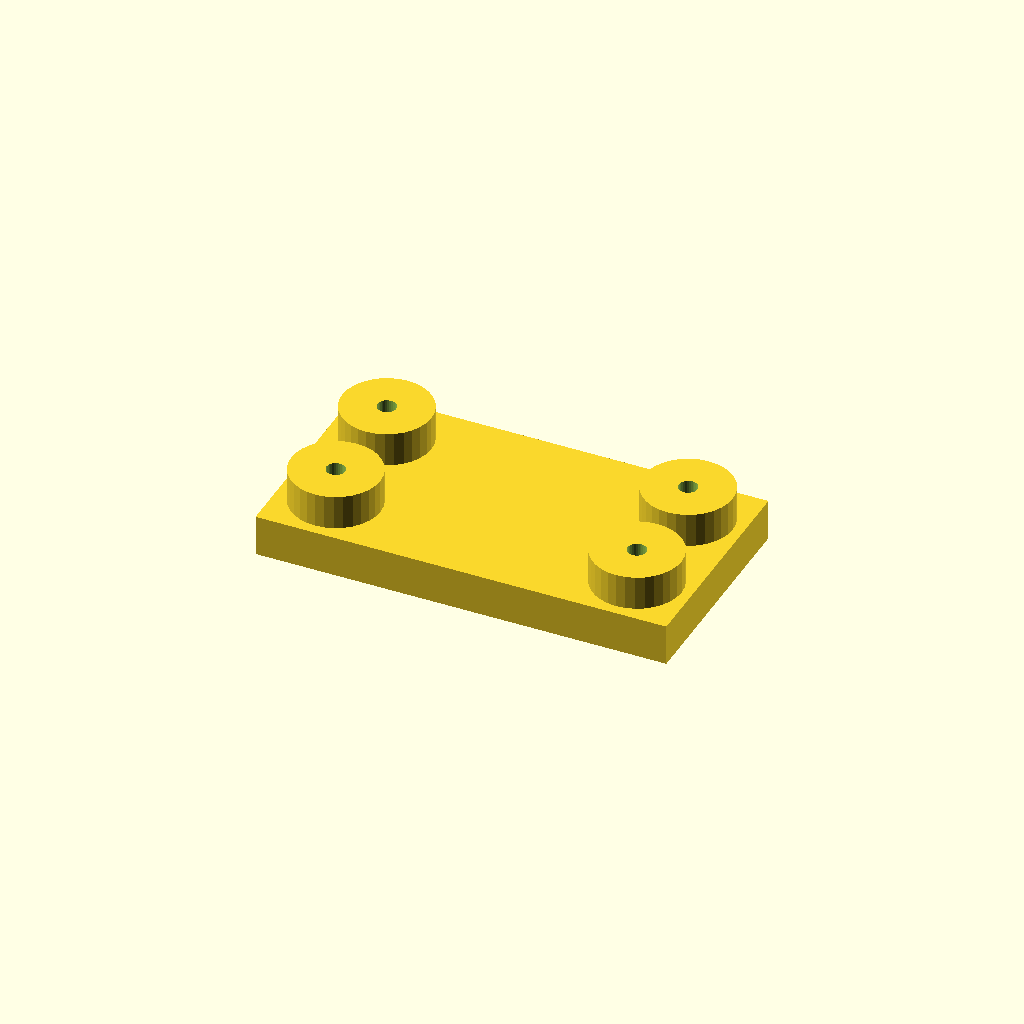
Cell 1 — every parameter at its default value.
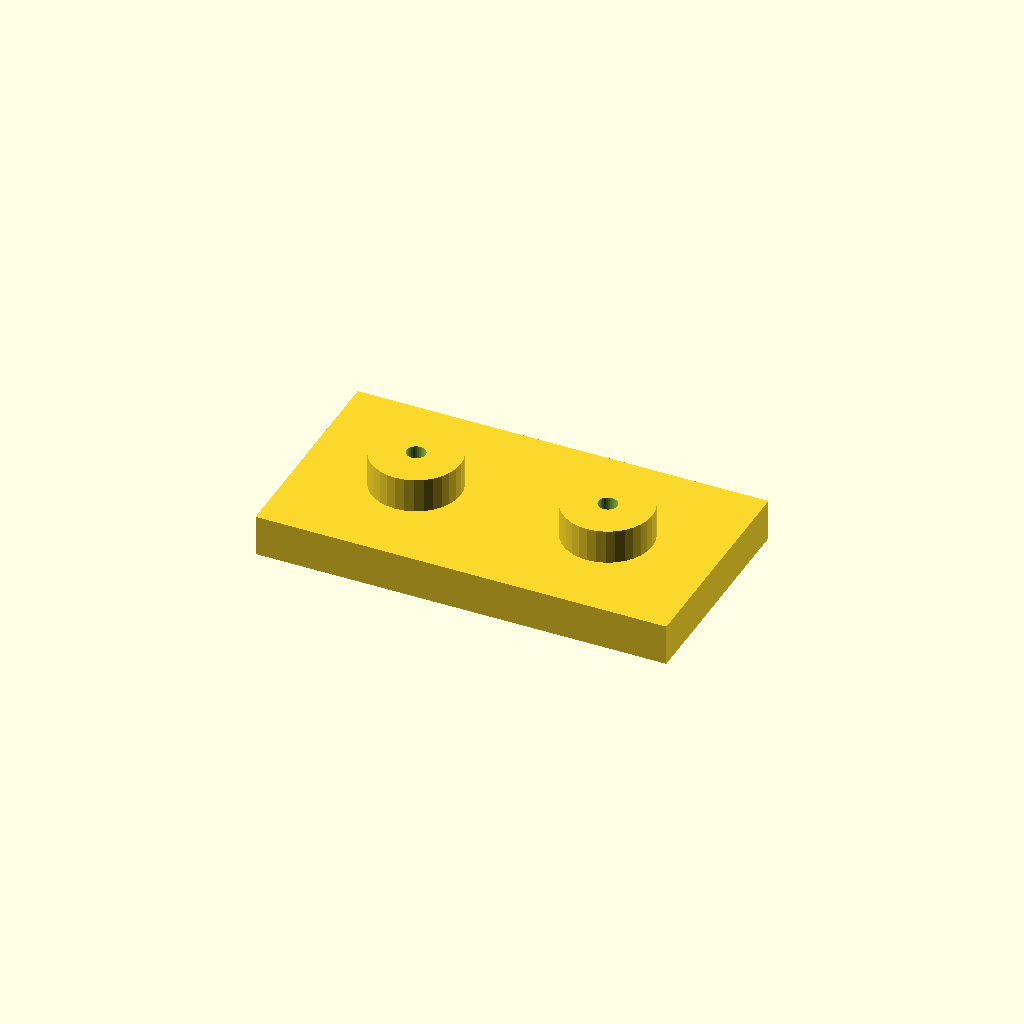
Cell 2 — edge set to 32, the other parameters unchanged.
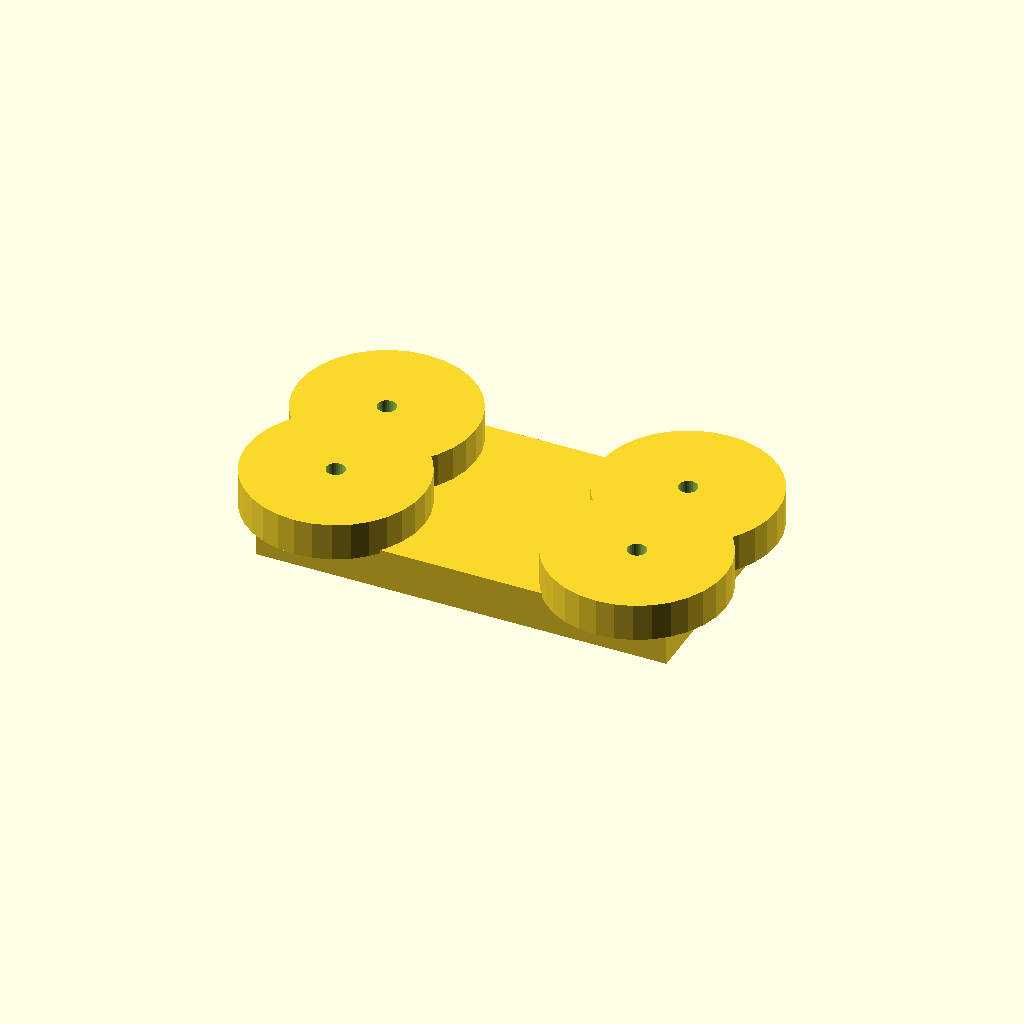
Cell 3 — boss_d set to 52, the other parameters unchanged.
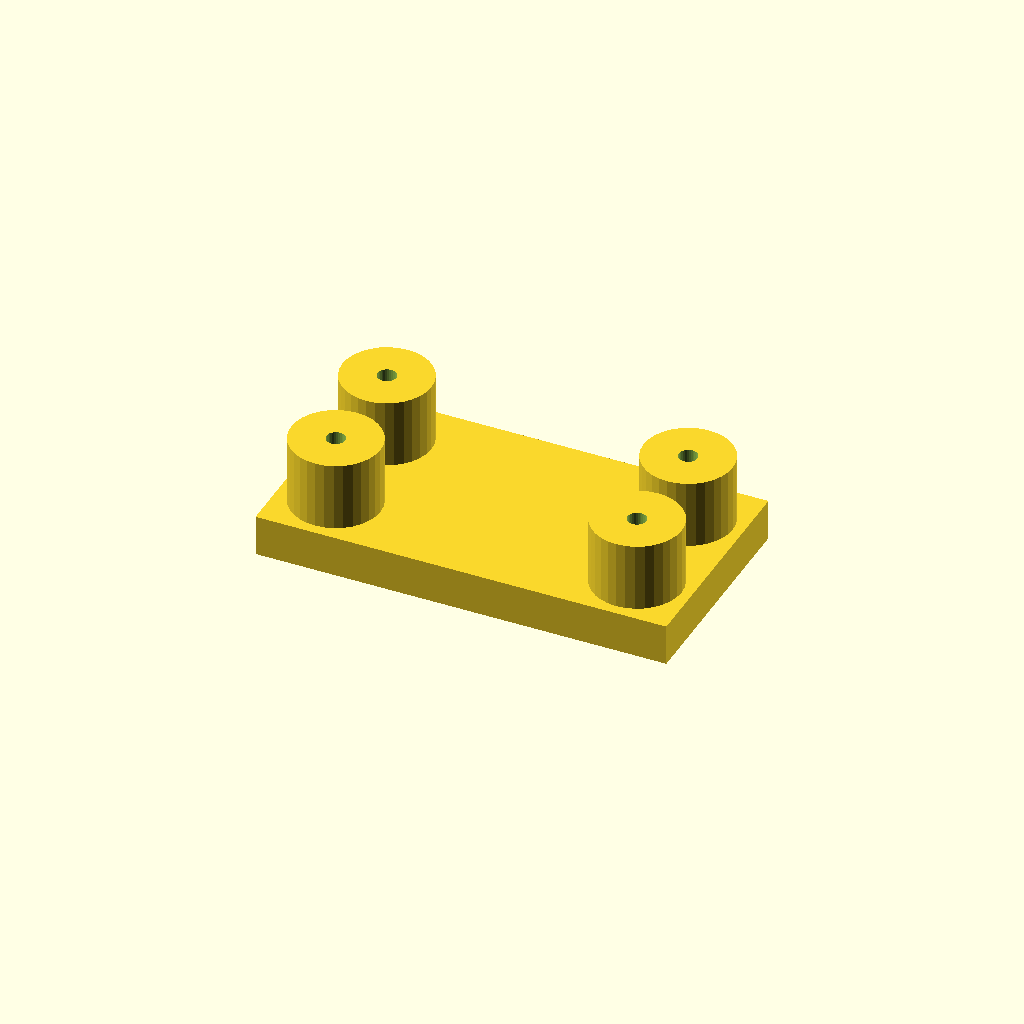
Cell 4: the same model with boss_h = 20.
All cells are drawn from one camera (rotation 55°, 0°, 25°, orthographic, colour scheme Cornfield), so only the parameter changes between them.
The OpenSCAD source (optional_data/data/place1/anchorpads/part_0120.scad):
$fn = 32;

// ----------------------------------------------------------------------
// Anchor pads 120 x 64 x 22
// four corner bosses with anchor holes
// ----------------------------------------------------------------------

// --- parameters (mm) ---
plate = [120, 64, 12];  // base plate size (x, y, z)
pads = 4;               // boss count, one per corner
edge = 16;              // boss centre offset from the plate edge
boss_d = 26;            // boss diameter
boss_h = 10;            // boss height above the base plate
hole_d = 5.5;           // hole diameter

// --- derived feature positions (mm) ---
height = plate[2] + boss_h;      // = 22   overall height of the part
corner_x = plate[0] / 2 - edge;  // = 44   boss centre X
corner_y = plate[1] / 2 - edge;  // = 16   boss centre Y
feature_centers = [
  [corner_x, corner_y],
  [-corner_x, corner_y],
  [-corner_x, -corner_y],
  [corner_x, -corner_y]
];   // boss centres, anchor holes are drilled there

// base plate, four bosses standing on it, anchor holes all the way through
difference() {
  union() {
    cube(plate, center = true);
    for (centre = feature_centers)
      translate([centre[0], centre[1], plate[2] / 2 - 1])
        cylinder(d = boss_d, h = boss_h + 1);
  }
  for (centre = feature_centers)
    translate([centre[0], centre[1], -height])
      cylinder(d = hole_d, h = 2 * height + 2);  // through boss and plate
}
Parameter table extracted from the source (name, type, default, range or options):
plate: vector, default [120, 64, 12]
pads: number, default 4
edge: number, default 16
boss_d: number, default 26
boss_h: number, default 10
hole_d: number, default 5.5
